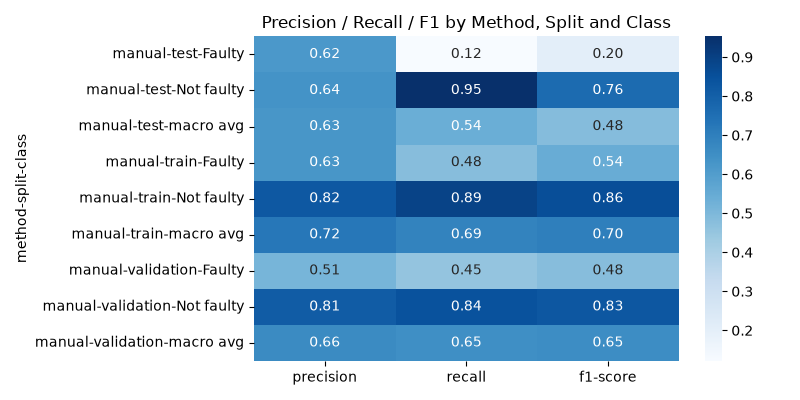

Source data for this figure (header and first rows):
method, split, class, precision, recall, f1-score, support
manual, test, Faulty, 0.6159, 0.1216, 0.2032, 1529
manual, test, Not faulty, 0.6368, 0.9531, 0.7635, 2471
manual, test, macro avg, 0.6264, 0.5374, 0.4833, 4000
manual, train, Faulty, 0.6259, 0.4808, 0.5439, 86035
manual, train, Not faulty, 0.8241, 0.8943, 0.8578, 233965
manual, train, macro avg, 0.725, 0.6876, 0.7008, 320000
manual, validation, Faulty, 0.5133, 0.4538, 0.4817, 1060
manual, validation, Not faulty, 0.811, 0.8449, 0.8276, 2940
manual, validation, macro avg, 0.6622, 0.6493, 0.6547, 4000
